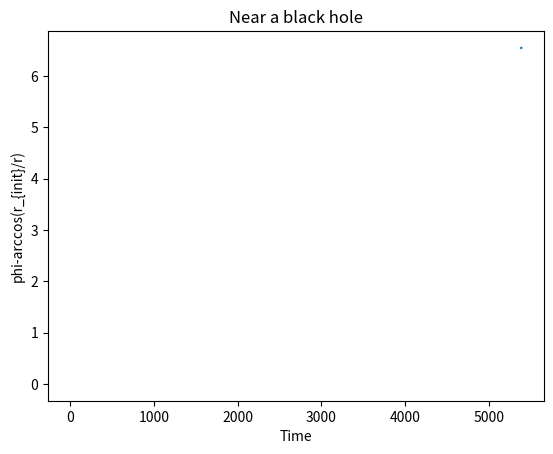

Here is the Python script that generated this plot:
import numpy as np
from scipy.integrate import odeint
import matplotlib.pyplot as plt
from numpy import sin, cos, arccos


r = 123
p_phi = 9.01


H_0 = [
    r,  # r
    0,  # phi
    0,  # p_r
    p_phi,  # p_phi
]

T = np.linspace(0, 8571, 85710)


def H(H, t):
    r, phi, p_r, p_phi = H
    drdt = (1 - 2 / r) * p_r
    dphidt = p_phi / (r ** 2)
    dp_rdt = -(p_r ** 2) / (r ** 2) + (p_phi ** 2) / (r ** 3) - 1 / ((r - 2) ** 2)
    dp_phidt = 0
    dHdt = [drdt, dphidt, dp_rdt, dp_phidt]
    return dHdt


sol = odeint(H, H_0, T)

x = []

for i in sol:
    res = i[1] - arccos(r / i[0])
    x.append(res)


print(sol[85709][1])
plt.plot(T, x)
plt.title('Near a black hole')
plt.xlabel('Time')
plt.ylabel('phi-arccos(r_{init}/r)')
plt.show()
